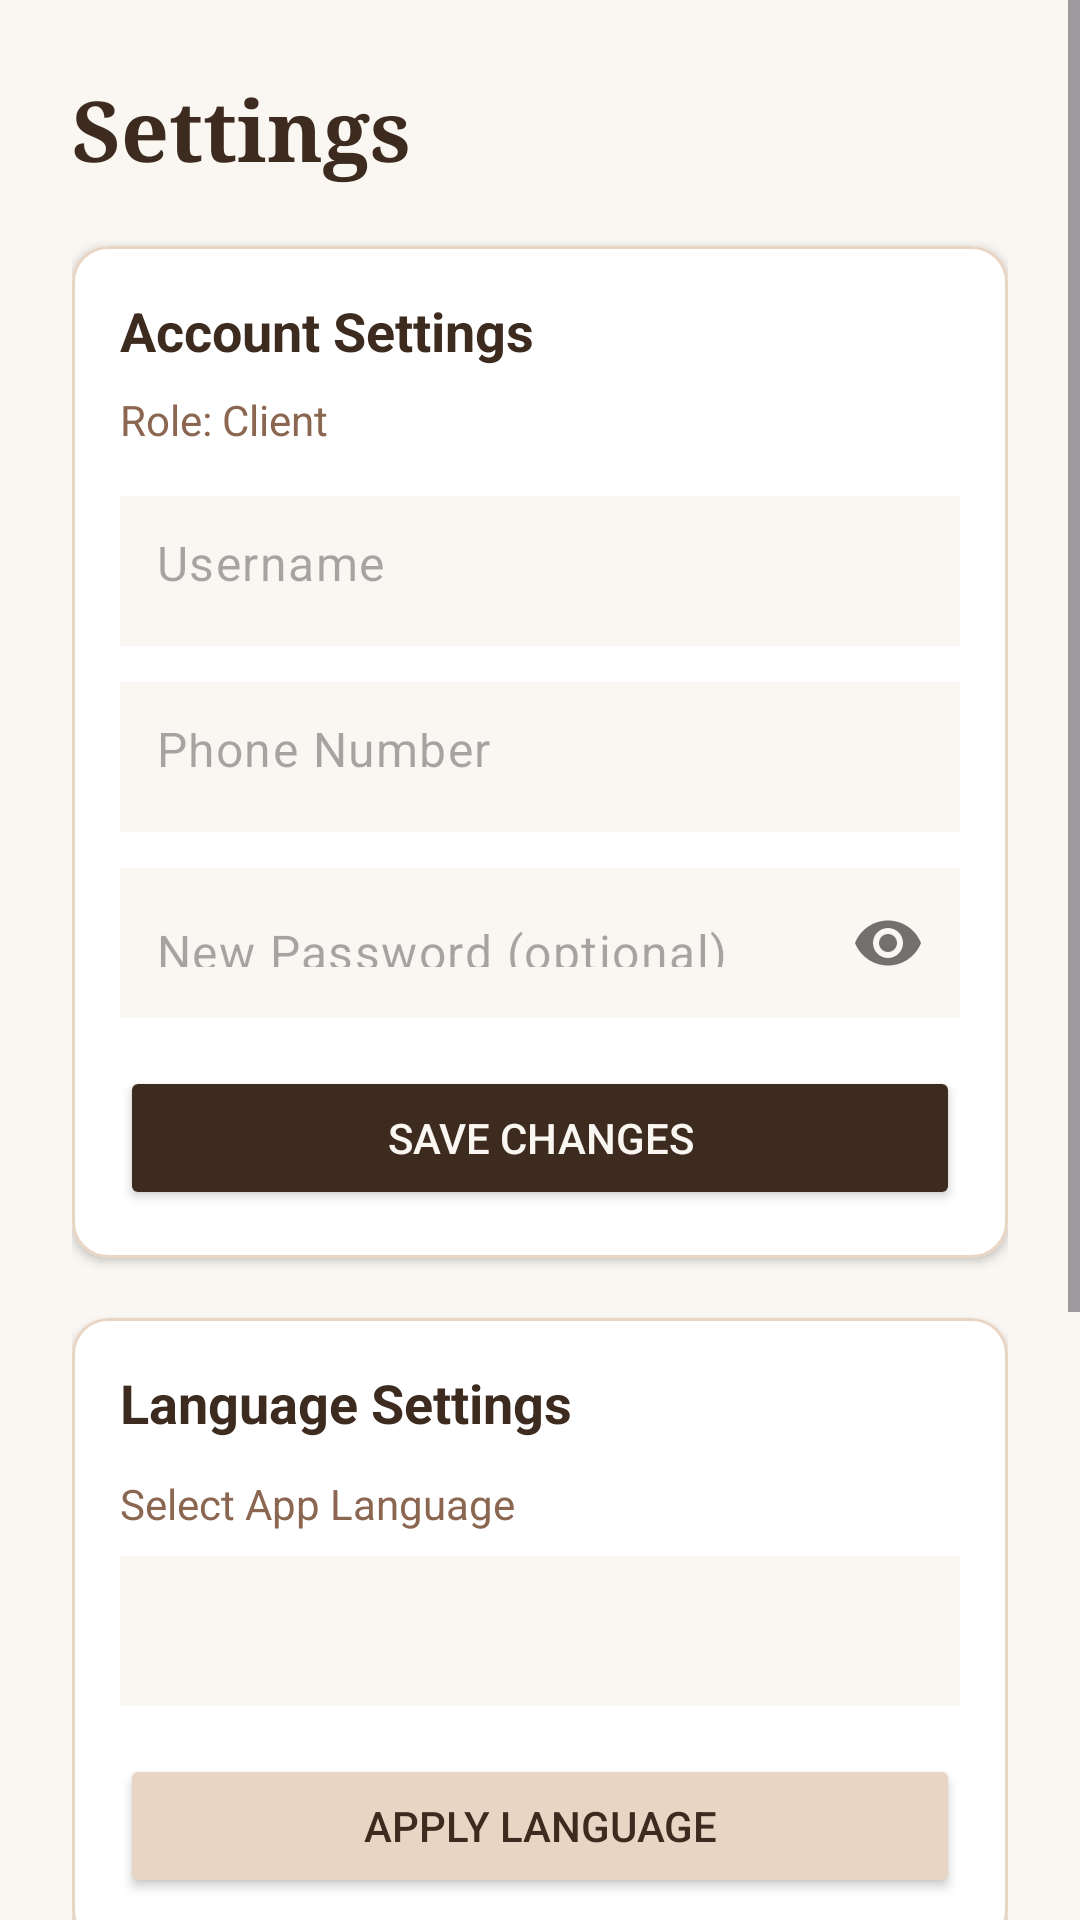

The Android layout XML behind this screen, and the referenced resources:
<!-- AndroidManifest.xml: application theme Theme.GlamourCuts -->
<!-- res/layout/activity_settings.xml -->
<?xml version="1.0" encoding="utf-8"?>
<ScrollView xmlns:android="http://schemas.android.com/apk/res/android"
    xmlns:app="http://schemas.android.com/apk/res-auto"
    android:layout_width="match_parent"
    android:layout_height="match_parent"
    android:background="#FAF7F2">

    <LinearLayout
        android:layout_width="match_parent"
        android:layout_height="wrap_content"
        android:orientation="vertical"
        android:padding="24dp">

        <TextView
            android:layout_width="wrap_content"
            android:layout_height="wrap_content"
            android:text="@string/settings"
            android:textSize="28sp"
            android:textColor="#3D2B1F"
            android:fontFamily="serif"
            android:textStyle="bold"
            android:layout_marginBottom="20dp" />

        
        <com.google.android.material.card.MaterialCardView
            android:layout_width="match_parent"
            android:layout_height="wrap_content"
            android:layout_marginBottom="20dp"
            app:cardBackgroundColor="#FFFFFF"
            app:cardCornerRadius="12dp"
            app:cardElevation="2dp"
            app:strokeColor="#E8D5C4"
            app:strokeWidth="1dp">

            <LinearLayout
                android:layout_width="match_parent"
                android:layout_height="wrap_content"
                android:orientation="vertical"
                android:padding="16dp">

                <TextView
                    android:layout_width="wrap_content"
                    android:layout_height="wrap_content"
                    android:text="@string/account_settings"
                    android:textSize="18sp"
                    android:textColor="#3D2B1F"
                    android:textStyle="bold"
                    android:layout_marginBottom="8dp" />

                <TextView
                    android:id="@+id/tvRoleBadge"
                    android:layout_width="wrap_content"
                    android:layout_height="wrap_content"
                    android:text="Role: Client"
                    android:textSize="14sp"
                    android:textColor="#8B6651"
                    android:layout_marginBottom="16dp" />

                <com.google.android.material.textfield.TextInputLayout
                    android:layout_width="match_parent"
                    android:layout_height="wrap_content"
                    android:layout_marginBottom="12dp"
                    app:boxBackgroundMode="none"
                    app:hintEnabled="false">

                    <EditText
                        android:id="@+id/etSettingsUsername"
                        android:layout_width="match_parent"
                        android:layout_height="50dp"
                        android:hint="@string/username"
                        android:background="#FAF7F2"
                        android:paddingStart="12dp"
                        android:paddingEnd="12dp"
                        android:inputType="text"
                        android:autofillHints="username" />
                </com.google.android.material.textfield.TextInputLayout>

                <com.google.android.material.textfield.TextInputLayout
                    android:layout_width="match_parent"
                    android:layout_height="wrap_content"
                    android:layout_marginBottom="12dp"
                    app:boxBackgroundMode="none"
                    app:hintEnabled="false">

                    <EditText
                        android:id="@+id/etSettingsPhone"
                        android:layout_width="match_parent"
                        android:layout_height="50dp"
                        android:hint="@string/phone_number"
                        android:background="#FAF7F2"
                        android:paddingStart="12dp"
                        android:paddingEnd="12dp"
                        android:inputType="phone"
                        android:autofillHints="phone" />
                </com.google.android.material.textfield.TextInputLayout>

                <com.google.android.material.textfield.TextInputLayout
                    android:layout_width="match_parent"
                    android:layout_height="wrap_content"
                    android:layout_marginBottom="16dp"
                    app:boxBackgroundMode="none"
                    app:hintEnabled="false"
                    app:passwordToggleEnabled="true">

                    <EditText
                        android:id="@+id/etSettingsPassword"
                        android:layout_width="match_parent"
                        android:layout_height="50dp"
                        android:hint="@string/new_password_optional"
                        android:background="#FAF7F2"
                        android:paddingStart="12dp"
                        android:paddingEnd="48dp"
                        android:inputType="textPassword"
                        android:autofillHints="password" />
                </com.google.android.material.textfield.TextInputLayout>

                <Button
                    android:id="@+id/btnSaveProfile"
                    android:layout_width="match_parent"
                    android:layout_height="48dp"
                    android:text="@string/save_changes"
                    android:textColor="#FAF7F2"
                    android:backgroundTint="#3D2B1F" />

            </LinearLayout>
        </com.google.android.material.card.MaterialCardView>

        
        <com.google.android.material.card.MaterialCardView
            android:layout_width="match_parent"
            android:layout_height="wrap_content"
            android:layout_marginBottom="24dp"
            app:cardBackgroundColor="#FFFFFF"
            app:cardCornerRadius="12dp"
            app:cardElevation="2dp"
            app:strokeColor="#E8D5C4"
            app:strokeWidth="1dp">

            <LinearLayout
                android:layout_width="match_parent"
                android:layout_height="wrap_content"
                android:orientation="vertical"
                android:padding="16dp">

                <TextView
                    android:layout_width="wrap_content"
                    android:layout_height="wrap_content"
                    android:text="@string/language_settings"
                    android:textSize="18sp"
                    android:textColor="#3D2B1F"
                    android:textStyle="bold"
                    android:layout_marginBottom="12dp" />

                <TextView
                    android:layout_width="wrap_content"
                    android:layout_height="wrap_content"
                    android:text="@string/select_language"
                    android:textSize="14sp"
                    android:textColor="#8B6651"
                    android:layout_marginBottom="8dp" />

                <Spinner
                    android:id="@+id/spinnerLanguage"
                    android:layout_width="match_parent"
                    android:layout_height="50dp"
                    android:background="#FAF7F2"
                    android:paddingStart="12dp"
                    android:paddingEnd="12dp"
                    android:layout_marginBottom="16dp" />

                <Button
                    android:id="@+id/btnApplyLanguage"
                    android:layout_width="match_parent"
                    android:layout_height="48dp"
                    android:text="@string/apply_language"
                    android:textColor="#3D2B1F"
                    android:backgroundTint="#E8D5C4" />

            </LinearLayout>
        </com.google.android.material.card.MaterialCardView>

        
        <com.google.android.material.card.MaterialCardView
            android:layout_width="match_parent"
            android:layout_height="wrap_content"
            android:layout_marginBottom="24dp"
            app:cardBackgroundColor="#FFFFFF"
            app:cardCornerRadius="12dp"
            app:cardElevation="2dp"
            app:strokeColor="#E8D5C4"
            app:strokeWidth="1dp">

            <LinearLayout
                android:layout_width="match_parent"
                android:layout_height="wrap_content"
                android:orientation="vertical"
                android:padding="16dp">

                <TextView
                    android:layout_width="wrap_content"
                    android:layout_height="wrap_content"
                    android:text="@string/help_and_support"
                    android:textSize="18sp"
                    android:textColor="#3D2B1F"
                    android:textStyle="bold"
                    android:layout_marginBottom="8dp" />

                <TextView
                    android:layout_width="wrap_content"
                    android:layout_height="wrap_content"
                    android:text="Browse user documentation, FAQs, or submit a support ticket."
                    android:textSize="14sp"
                    android:textColor="#8B6651"
                    android:layout_marginBottom="16dp" />

                <Button
                    android:id="@+id/btnOpenHelpCenter"
                    android:layout_width="match_parent"
                    android:layout_height="48dp"
                    android:text="@string/help_center"
                    android:textColor="#3D2B1F"
                    android:backgroundTint="#E8D5C4" />

            </LinearLayout>
        </com.google.android.material.card.MaterialCardView>

        <Button
            android:id="@+id/btnSettingsBack"
            android:layout_width="match_parent"
            android:layout_height="52dp"
            android:text="@string/back_to_home"
            android:textColor="#8B6651"
            android:backgroundTint="#FAF7F2" />

    </LinearLayout>
</ScrollView>
<!-- resources referenced by this layout -->
<resources>
  <string name="account_settings">Account Settings</string>
  <string name="apply_language">Apply Language</string>
  <string name="back_to_home">Back to Home</string>
  <string name="help_and_support">Help &amp; Support</string>
  <string name="help_center">Help &amp; Documentation Center</string>
  <string name="language_settings">Language Settings</string>
  <string name="new_password_optional">New Password (optional)</string>
  <string name="phone_number">Phone Number</string>
  <string name="save_changes">Save Changes</string>
  <string name="select_language">Select App Language</string>
  <string name="settings">Settings</string>
  <string name="username">Username</string>
  <style name="Theme.GlamourCuts" parent="Base.Theme.GlamourCuts" />
  <style name="Base.Theme.GlamourCuts" parent="Theme.Material3.DayNight.NoActionBar">
          
      </style>
</resources>
